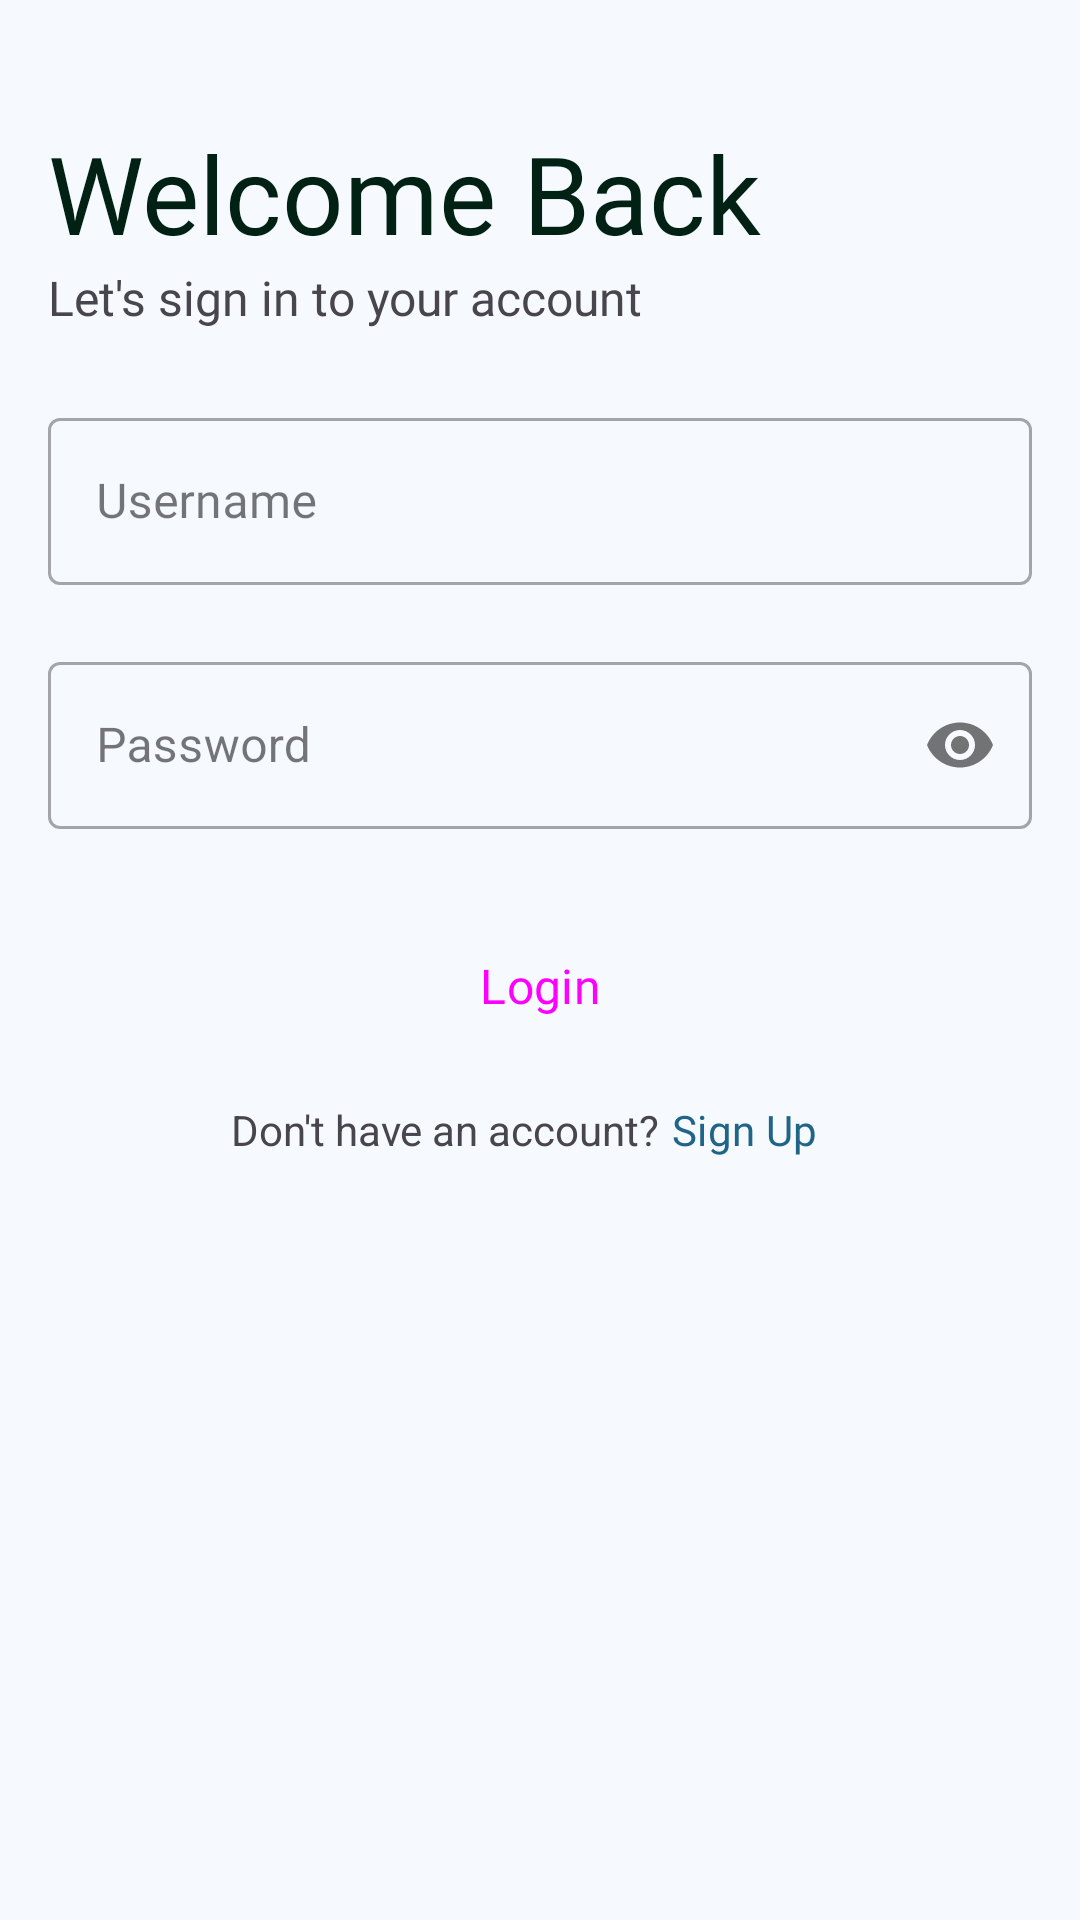

This screen was rendered from an Android layout file. Write that file and the resources it references.
<!-- AndroidManifest.xml: application theme Theme.Personal_Assignment -->
<!-- res/layout/activity_login.xml -->
<?xml version="1.0" encoding="utf-8"?>
<LinearLayout xmlns:android="http://schemas.android.com/apk/res/android"
    xmlns:app="http://schemas.android.com/apk/res-auto"
    xmlns:tools="http://schemas.android.com/tools"
    android:id="@+id/main"
    android:layout_width="match_parent"
    android:layout_height="match_parent"
    android:background="#F6FAFE"
    android:orientation="vertical"
    tools:context=".Login">

    
    <TextView
        android:id="@+id/login_header"
        android:paddingStart="16dp"
        android:paddingEnd="16dp"
        android:layout_width="match_parent"
        android:layout_height="wrap_content"
        android:layout_marginTop="40sp"
        android:fontFamily="@font/roboto_medium"
        android:text="@string/welcome_back"
        android:textColor="#002114"
        android:textSize="36sp" />

    
    <TextView
        android:id="@+id/login_body"
        android:paddingStart="16dp"
        android:paddingEnd="16dp"
        android:layout_width="match_parent"
        android:layout_height="wrap_content"
        android:fontFamily="@font/roboto"
        android:text="@string/let_s_sign_in_to_your_account"
        android:textSize="16sp" />

    
    <com.google.android.material.textfield.TextInputLayout
        android:id="@+id/usernameLayout"
        android:paddingStart="16dp"
        android:paddingEnd="16dp"
        style="@style/Widget.MaterialComponents.TextInputLayout.OutlinedBox"
        android:layout_width="match_parent"
        android:layout_height="wrap_content"
        android:layout_marginTop="24dp"
        app:errorEnabled="true">

        <com.google.android.material.textfield.TextInputEditText
            android:id="@+id/etUsername"
            android:layout_width="match_parent"
            android:layout_height="wrap_content"
            android:fontFamily="@font/roboto"
            android:hint="@string/username"
            android:textSize="16sp"
            android:inputType="textVisiblePassword"/>

    </com.google.android.material.textfield.TextInputLayout>

    
    <com.google.android.material.textfield.TextInputLayout
        android:id="@+id/passwordLayout"
        android:layout_marginStart="16dp"
        android:layout_marginEnd="16dp"
        style="@style/Widget.MaterialComponents.TextInputLayout.OutlinedBox"
        android:layout_width="match_parent"
        android:layout_height="wrap_content"
        android:layout_marginTop="0dp"
        app:passwordToggleEnabled="true"
        app:errorEnabled="true"
        app:errorIconDrawable="@null">

        <com.google.android.material.textfield.TextInputEditText
            android:id="@+id/etPassword"
            android:layout_width="match_parent"
            android:layout_height="wrap_content"
            android:hint="@string/password"
            android:inputType="textPassword"
            android:textSize="16sp" />

    </com.google.android.material.textfield.TextInputLayout>

    

















    
    <Button
        android:id="@+id/loginButton"
        android:layout_width="match_parent"
        android:layout_height="wrap_content"
        style="@style/Widget.Material3.Button"
        android:layout_marginStart="16dp"
        android:layout_marginEnd="16dp"
        android:layout_marginTop="8dp"
        android:backgroundTint="#206487"
        android:elevation="0dp"
        android:fontFamily="@font/roboto_medium"
        android:stateListAnimator="@null"
        android:text="@string/login"
        android:textAllCaps="false"
        android:textSize="16sp" />

    
    <LinearLayout
        android:layout_width="match_parent"
        android:layout_height="wrap_content"
        android:gravity="center"
        android:orientation="horizontal"
        android:paddingStart="16dp"
        android:paddingEnd="16dp">

        <TextView
            android:id="@+id/textView4"
            android:layout_width="wrap_content"
            android:layout_height="wrap_content"
            android:text="@string/don_t_have_an_account" />

        
        <Button
            android:id="@+id/signUpBut"
            style="@style/Widget.Material3.Button"
            android:layout_width="63dp"
            android:layout_height="wrap_content"
            android:background="#00000000"
            android:fontFamily="@font/roboto_medium"
            android:paddingStart="4dp"
            android:paddingEnd="0dp"
            android:text="@string/sign_up"
            android:textAlignment="textStart"
            android:textAllCaps="false"
            android:textColor="#206487"
            android:textSize="14sp"
            app:strokeColor="#FFFFFF" />

    </LinearLayout>

</LinearLayout>
<!-- resources referenced by this layout -->
<resources>
  <string name="don_t_have_an_account">Don\'t have an account?</string>
  <string name="forgot_password">Forgot Password?</string>
  <string name="let_s_sign_in_to_your_account">Let\'s sign in to your account</string>
  <string name="login">Login</string>
  <string name="password">Password</string>
  <string name="sign_up">Sign Up</string>
  <string name="username">Username</string>
  <string name="welcome_back">Welcome Back</string>
  <style name="Theme.Personal_Assignment" parent="Theme.Material3.Light.NoActionBar">
  
  
  
  
  
  
  
  
  
  
  
          <item name="colorPrimary">@color/black</item>
          <item name="colorPrimaryVariant">@color/black</item>
          <item name="colorOnPrimary">@color/white</item>
      </style>
  <color name="black">#FF000000</color>
  <color name="white">#FFFFFFFF</color>
</resources>
